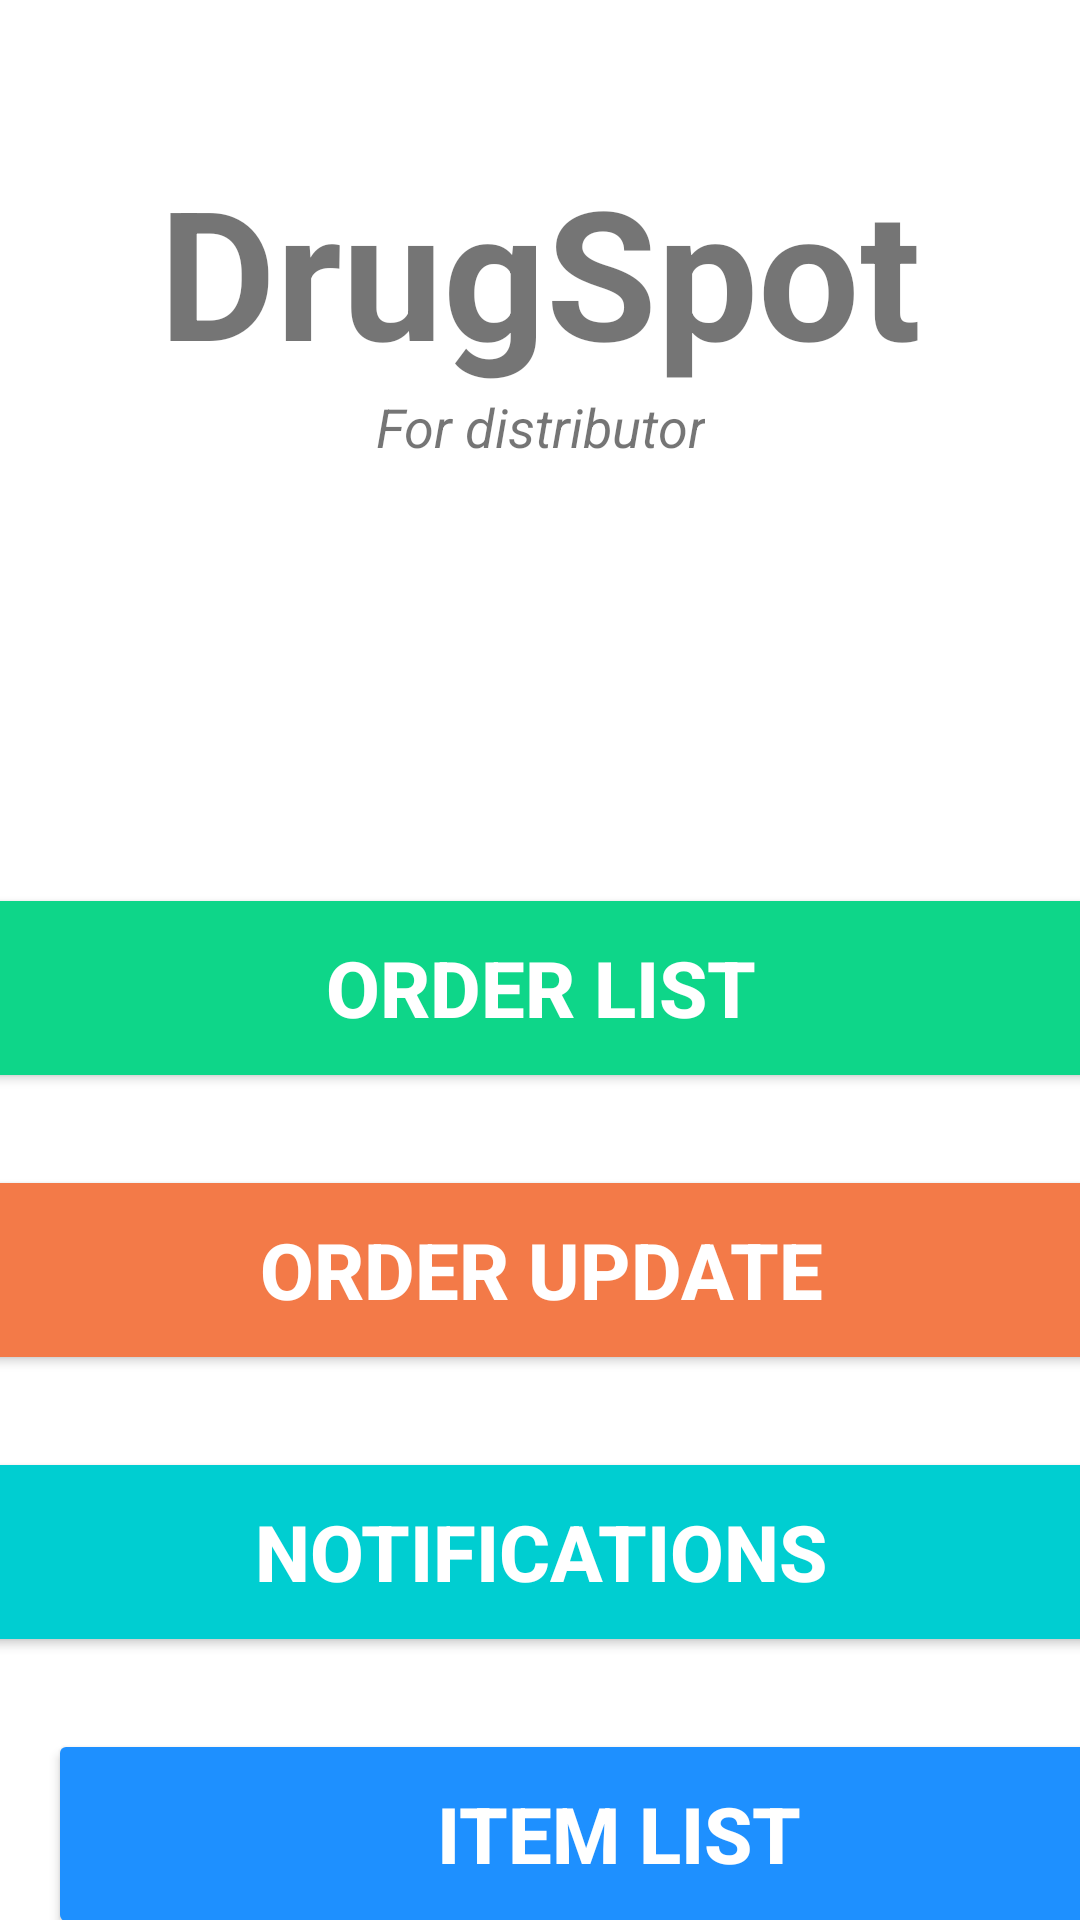

The Android layout XML behind this screen, and the referenced resources:
<!-- AndroidManifest.xml: application theme Theme.DrugSpot -->
<!-- res/layout/activity_distributor_ui.xml -->
<?xml version="1.0" encoding="utf-8"?>
<androidx.constraintlayout.widget.ConstraintLayout
    xmlns:android="http://schemas.android.com/apk/res/android"
    xmlns:app="http://schemas.android.com/apk/res-auto"
    xmlns:tools="http://schemas.android.com/tools"
    android:layout_width="match_parent"
    android:layout_height="match_parent"
    tools:context=".SelectRoleActivity">

    <TextView
        android:id="@+id/banner"
        android:layout_width="match_parent"
        android:layout_height="wrap_content"
        android:text="DrugSpot"
        android:textSize="60sp"
        android:textAlignment="center"
        android:textStyle="bold"
        android:fontFamily="sans-serif"
        app:layout_constraintTop_toTopOf="parent"
        app:layout_constraintRight_toRightOf="parent"
        app:layout_constraintLeft_toLeftOf= "parent"
        android:layout_marginTop="50dp"/>

    <TextView
        android:id="@+id/bannerDesc"
        android:layout_width="wrap_content"
        android:layout_height="wrap_content"
        android:text="For distributor"
        android:textStyle="italic"
        android:textSize="18sp"
        android:textAlignment="center"
        app:layout_constraintTop_toBottomOf="@+id/banner"
        app:layout_constraintLeft_toLeftOf= "parent"
        app:layout_constraintRight_toRightOf="parent"/>

    <Button
        android:id="@+id/odrPending"
        android:layout_width="380dp"
        android:layout_height="70dp"
        android:layout_marginTop="140dp"
        android:backgroundTint="#0ED689"
        android:text="Order List"
        android:textColor="#ffffff"
        android:textSize="26sp"
        android:textStyle="bold"
        app:layout_constraintLeft_toLeftOf= "parent"
        app:layout_constraintRight_toRightOf="parent"
        app:layout_constraintTop_toBottomOf="@+id/bannerDesc"/>

    <Button
        android:id="@+id/itemList"
        android:layout_width="380dp"
        android:layout_height="70dp"
        android:layout_marginTop="24dp"
        android:backgroundTint="#f37a48"
        android:text="Order Update"
        android:textColor="#ffffff"
        android:textSize="26sp"
        android:textStyle="bold"
        app:layout_constraintLeft_toLeftOf= "parent"
        app:layout_constraintRight_toRightOf="parent"
        app:layout_constraintTop_toBottomOf="@+id/odrPending"/>

    <Button
        android:id="@+id/notifications"
        android:layout_width="380dp"
        android:layout_height="70dp"
        android:layout_marginTop="24dp"
        android:backgroundTint="#00CED1"
        android:text="Notifications"
        android:textColor="#ffffff"
        android:textSize="26sp"
        android:textStyle="bold"
        app:layout_constraintLeft_toLeftOf= "parent"
        app:layout_constraintRight_toRightOf="parent"
        app:layout_constraintTop_toBottomOf="@+id/itemList"/>

    <Button
        android:id="@+id/itemList1"
        android:layout_width="380dp"
        android:layout_height="70dp"
        android:layout_marginStart="16dp"
        android:layout_marginTop="24dp"
        android:backgroundTint="#1E90FF"
        android:text="Item List"
        android:textColor="#ffffff"
        android:textSize="26sp"
        android:textStyle="bold"
        app:layout_constraintHorizontal_bias="0.516"
        app:layout_constraintLeft_toLeftOf="parent"
        app:layout_constraintRight_toRightOf="parent"
        app:layout_constraintStart_toStartOf="parent"
        app:layout_constraintTop_toBottomOf="@+id/notifications" />

</androidx.constraintlayout.widget.ConstraintLayout>
<!-- resources referenced by this layout -->
<resources>
  <style name="Theme.DrugSpot" parent="Theme.MaterialComponents.DayNight.DarkActionBar">
          
          <item name="colorPrimary">@color/purple_500</item>
          <item name="colorPrimaryVariant">@color/purple_700</item>
          <item name="colorOnPrimary">@color/white</item>
          
          <item name="colorSecondary">@color/teal_200</item>
          <item name="colorSecondaryVariant">@color/teal_700</item>
          <item name="colorOnSecondary">@color/black</item>
          
          <item name="android:statusBarColor" tools:targetApi="l">?attr/colorPrimaryVariant</item>
          
      </style>
  <!-- not gathered from this repository: default colours our renderer supplied (Android Studio template values) -->
  <color name="purple_500">#FF6200EE</color>
  <color name="purple_700">#FF3700B3</color>
  <color name="teal_200">#FF03DAC5</color>
  <color name="teal_700">#FF018786</color>
  <color name="black">#FF000000</color>
  <color name="white">#FFFFFFFF</color>
</resources>
